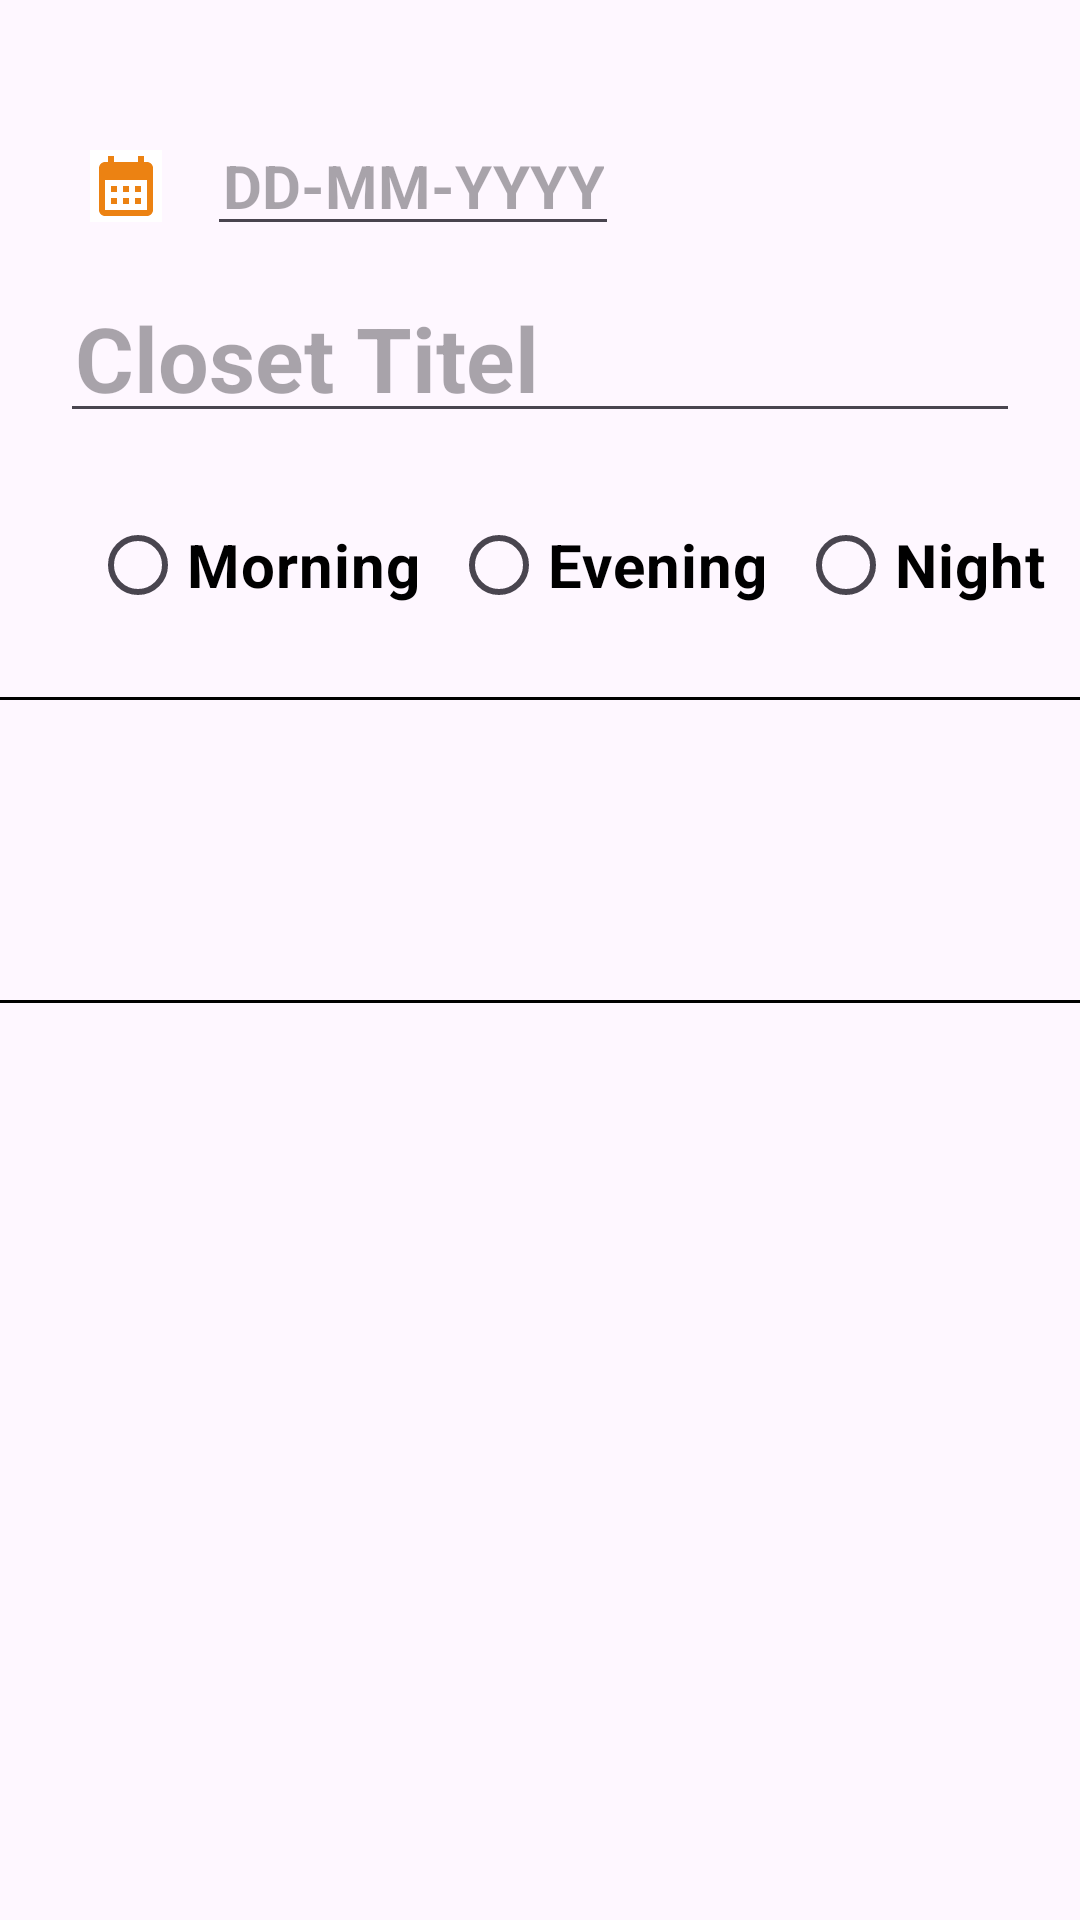

The Android layout XML behind this screen, and the referenced resources:
<!-- AndroidManifest.xml: application theme Theme.Taqmish -->
<!-- res/layout/save_to_calender.xml -->
<?xml version="1.0" encoding="utf-8"?>
<androidx.constraintlayout.widget.ConstraintLayout xmlns:android="http://schemas.android.com/apk/res/android"
    android:layout_width="match_parent"
    android:layout_height="wrap_content"
    xmlns:app="http://schemas.android.com/apk/res-auto">

    <ImageButton
        android:id="@+id/showCalendar"
        android:layout_width="wrap_content"
        android:layout_height="wrap_content"
        app:layout_constraintStart_toStartOf="parent"
        app:layout_constraintTop_toTopOf="parent"
        android:layout_marginTop="50dp"
        android:layout_marginStart="30dp"
        android:src="@drawable/ic_calendar"
        android:background="@android:color/background_light"
        />
    <EditText
        android:id="@+id/datetxt"
        android:layout_width="wrap_content"
        android:layout_height="40dp"
        app:layout_constraintTop_toTopOf="@id/showCalendar"
        app:layout_constraintBottom_toBottomOf="@id/showCalendar"
        app:layout_constraintStart_toEndOf="@id/showCalendar"
        android:layout_marginStart="15dp"
        android:textSize="20sp"
        android:textStyle="bold"
        android:textColor="@color/black"
        android:hint="DD-MM-YYYY"
        android:textAlignment="center"
        android:gravity="center"
        android:inputType="date"
        android:padding="5dp"
        />
    <EditText
        android:id="@+id/title"
        android:layout_width="match_parent"
        android:layout_height="wrap_content"
        app:layout_constraintStart_toStartOf="@id/showCalendar"
        app:layout_constraintTop_toBottomOf="@id/showCalendar"
        android:layout_margin="20sp"
        android:hint="Closet Titel"
        android:textSize="30sp"
        android:textStyle="bold"
        android:inputType="text"
        android:padding="5dp"
        />
    <RadioGroup
        android:id="@+id/timeRadioGroup"
        android:layout_width="wrap_content"
        android:layout_height="wrap_content"
        app:layout_constraintTop_toBottomOf="@id/title"
        app:layout_constraintStart_toStartOf="@id/showCalendar"
        android:gravity="center"
        android:orientation="horizontal"
        android:layout_marginTop="20dp"
        >
        <RadioButton
            android:id="@+id/morningRadio"
            android:layout_width="wrap_content"
            android:layout_height="wrap_content"
            android:textColor="@color/black"
            android:textStyle="bold"
            android:textSize="20dp"
            android:text="Morning"
            android:layout_marginEnd="10dp"

            />
        <RadioButton
            android:id="@+id/evningRadio"
            android:layout_width="wrap_content"
            android:layout_height="wrap_content"
            android:textColor="@color/black"
            android:textStyle="bold"
            android:textSize="20dp"
            android:text="Evening"
            android:layout_marginEnd="10dp"

            />
        <RadioButton
            android:id="@+id/nightRadio"
            android:layout_width="wrap_content"
            android:layout_height="wrap_content"
            android:textColor="@color/black"
            android:textStyle="bold"
            android:textSize="20dp"
            android:text="Night"
            android:layout_marginEnd="5dp"

            />
    </RadioGroup>
    <View
        android:id="@+id/separator1"
        android:layout_width="match_parent"
        android:layout_height="1sp"
        app:layout_constraintTop_toBottomOf="@id/timeRadioGroup"
        android:layout_marginTop="20dp"
        android:background="@color/black"
        />
    <ImageView
        android:id="@+id/topimage"
        android:layout_width="60dp"
        android:layout_height="60dp"
        android:layout_marginStart="15dp"
        app:layout_constraintStart_toStartOf="@id/showCalendar"
        app:layout_constraintTop_toBottomOf="@id/separator1"
        android:layout_marginTop="20dp"

        />
    <ImageView
        android:id="@+id/downimage"
        android:layout_width="60dp"
        android:layout_height="60dp"
        app:layout_constraintTop_toTopOf="@id/topimage"
        app:layout_constraintStart_toEndOf="@+id/topimage"
        android:layout_marginStart="15dp"
        />

    <ImageView
        android:id="@+id/watch"
        android:layout_width="60dp"
        android:layout_height="60dp"
        app:layout_constraintTop_toTopOf="@id/topimage"
        app:layout_constraintStart_toEndOf="@id/downimage"
        android:layout_marginStart="15dp"


        />

    <ImageView
        android:id="@+id/shoos"
        android:layout_width="60dp"
        android:layout_height="60dp"
        app:layout_constraintTop_toTopOf="@id/watch"
        app:layout_constraintStart_toEndOf="@id/watch"
        android:layout_marginStart="15dp"



        />


    <View
        android:id="@+id/separator2"
        android:layout_width="match_parent"
        android:layout_height="1sp"
        app:layout_constraintTop_toBottomOf="@id/downimage"
        android:layout_marginTop="20dp"
        android:background="@color/black"
        />
    <androidx.recyclerview.widget.RecyclerView
        android:id="@+id/selectedCloset"
        android:layout_width="match_parent"
        android:layout_height="120dp"
        app:layout_constraintTop_toBottomOf="@id/separator2"
        android:layout_marginStart="20sp"
        android:layout_marginEnd="20sp"
        />

</androidx.constraintlayout.widget.ConstraintLayout>
<!-- resources referenced by this layout -->
<resources>
  <color name="black">#FF000000</color>
  <!-- drawable ic_calendar (drawable) -->
  <vector android:height="24dp" android:tint="#EC8212"
      android:viewportHeight="24" android:viewportWidth="24"
      android:width="24dp" xmlns:android="http://schemas.android.com/apk/res/android">
      <path android:fillColor="@android:color/white" android:pathData="M19,4h-1V2h-2v2H8V2H6v2H5C3.89,4 3.01,4.9 3.01,6L3,20c0,1.1 0.89,2 2,2h14c1.1,0 2,-0.9 2,-2V6C21,4.9 20.1,4 19,4zM19,20H5V10h14V20zM9,14H7v-2h2V14zM13,14h-2v-2h2V14zM17,14h-2v-2h2V14zM9,18H7v-2h2V18zM13,18h-2v-2h2V18zM17,18h-2v-2h2V18z"/>
  </vector>
  <style name="Theme.Taqmish" parent="Theme.MaterialComponents.DayNight.NoActionBar">
          
          <item name="colorPrimary">@color/primary</item>
          <item name="colorPrimaryVariant">@color/primary_dark</item>
          <item name="colorOnPrimary">@color/white</item>
          
          <item name="colorSecondary">@color/accent</item>
          <item name="colorSecondaryVariant">@color/accent_dark</item>
          <item name="colorOnSecondary">@color/white</item>
          
          <item name="android:statusBarColor" tools:targetApi="l">?attr/colorPrimaryVariant</item>
          
      </style>
  <color name="primary">#1B2A4A</color>
  <color name="primary_dark">#0F1B33</color>
  <color name="white">#FFFFFFFF</color>
  <color name="accent">#E8734A</color>
  <color name="accent_dark">#C4572F</color>
</resources>
